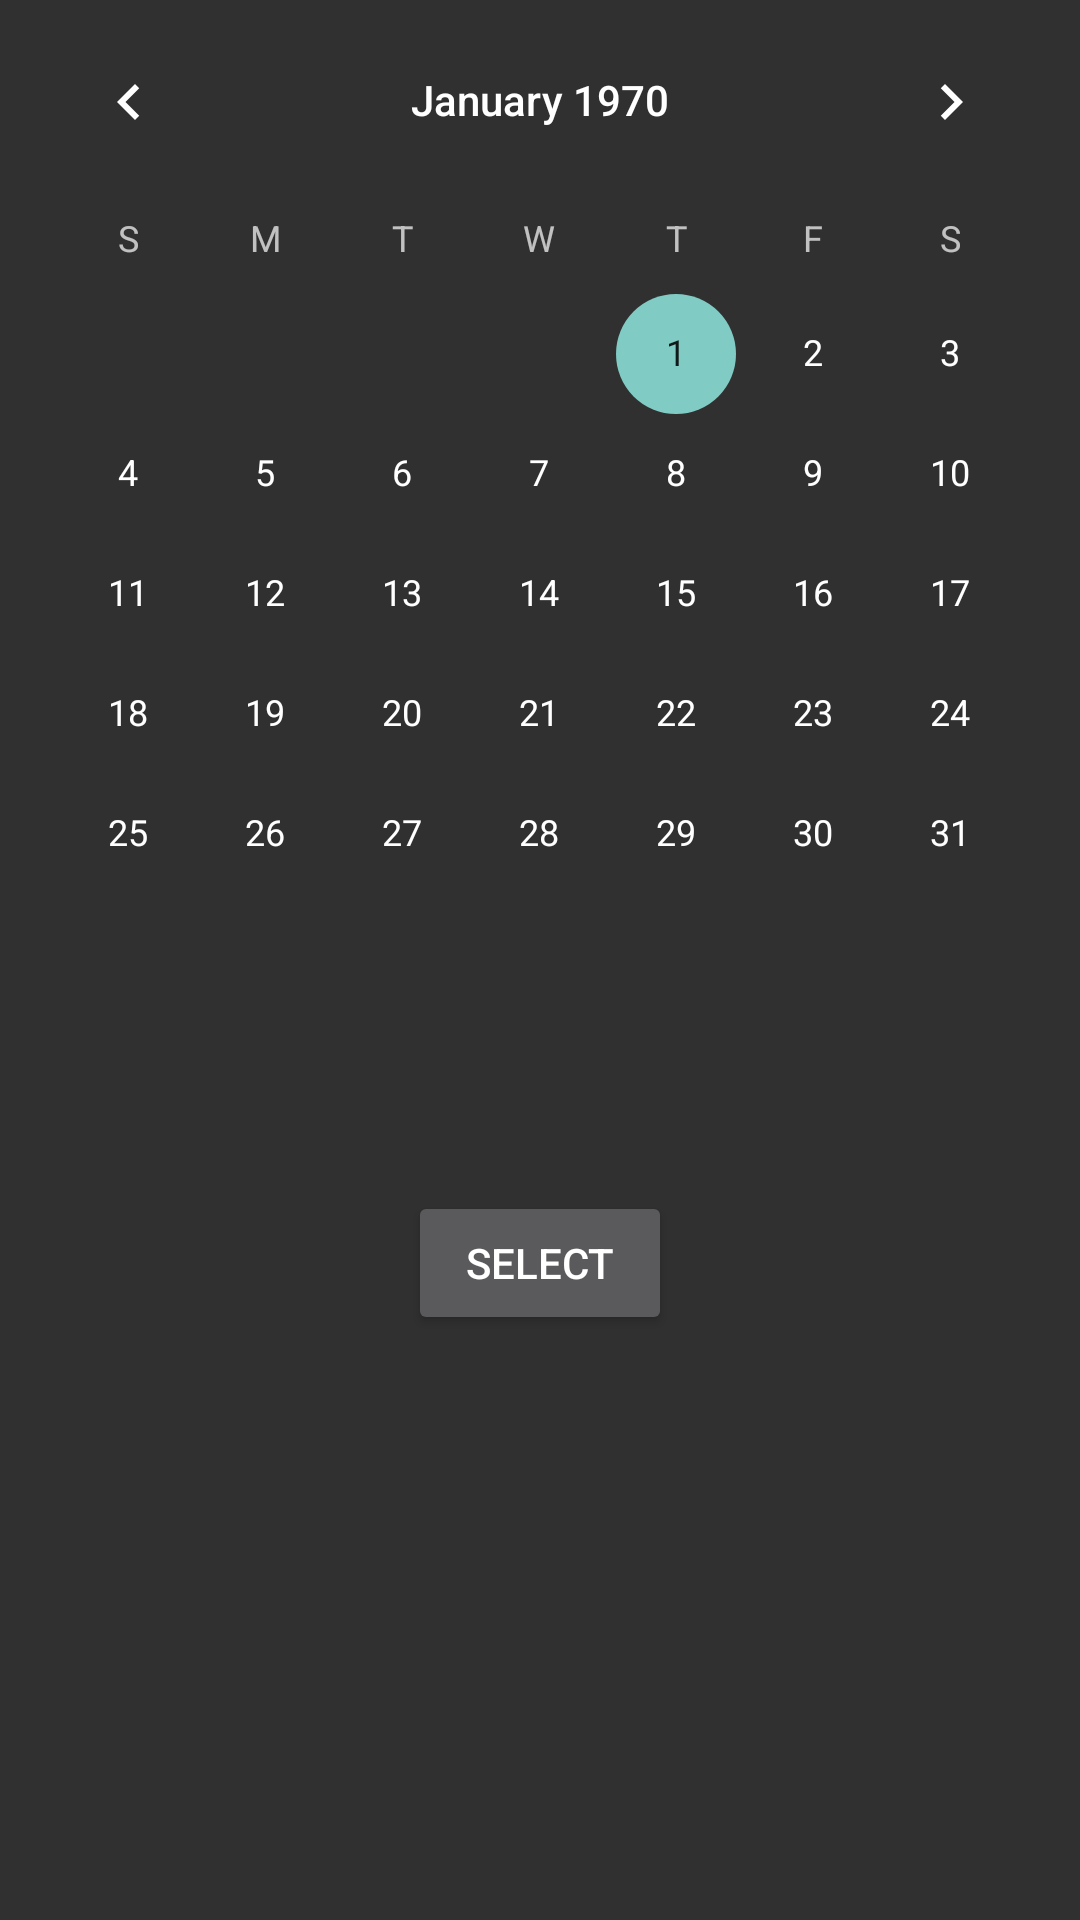

Layout XML and referenced resources for this Android screen:
<!-- AndroidManifest.xml: application theme Theme.AppCompat.NoActionBar -->
<!-- res/layout/layout_calendar.xml -->
<?xml version="1.0" encoding="utf-8"?>
<LinearLayout xmlns:android="http://schemas.android.com/apk/res/android"
    android:orientation="vertical"
    android:layout_width="match_parent"
    android:layout_height="match_parent">

    <CalendarView
        android:id="@+id/dateSelection"
        android:layout_width="match_parent"
        android:layout_height="wrap_content">
    </CalendarView>

    <TextView
        android:layout_width="wrap_content"
        android:layout_height="wrap_content"
        android:layout_gravity="center_horizontal"
        android:id="@+id/date"/>
    <Button
        android:onClick="confirmDateSelection"
        android:layout_width="wrap_content"
        android:layout_height="wrap_content"
        android:layout_marginTop="40dp"
        android:layout_gravity="center_horizontal"
        android:text="Select"/>

</LinearLayout>
<!-- resources referenced by this layout -->
<resources>

</resources>
